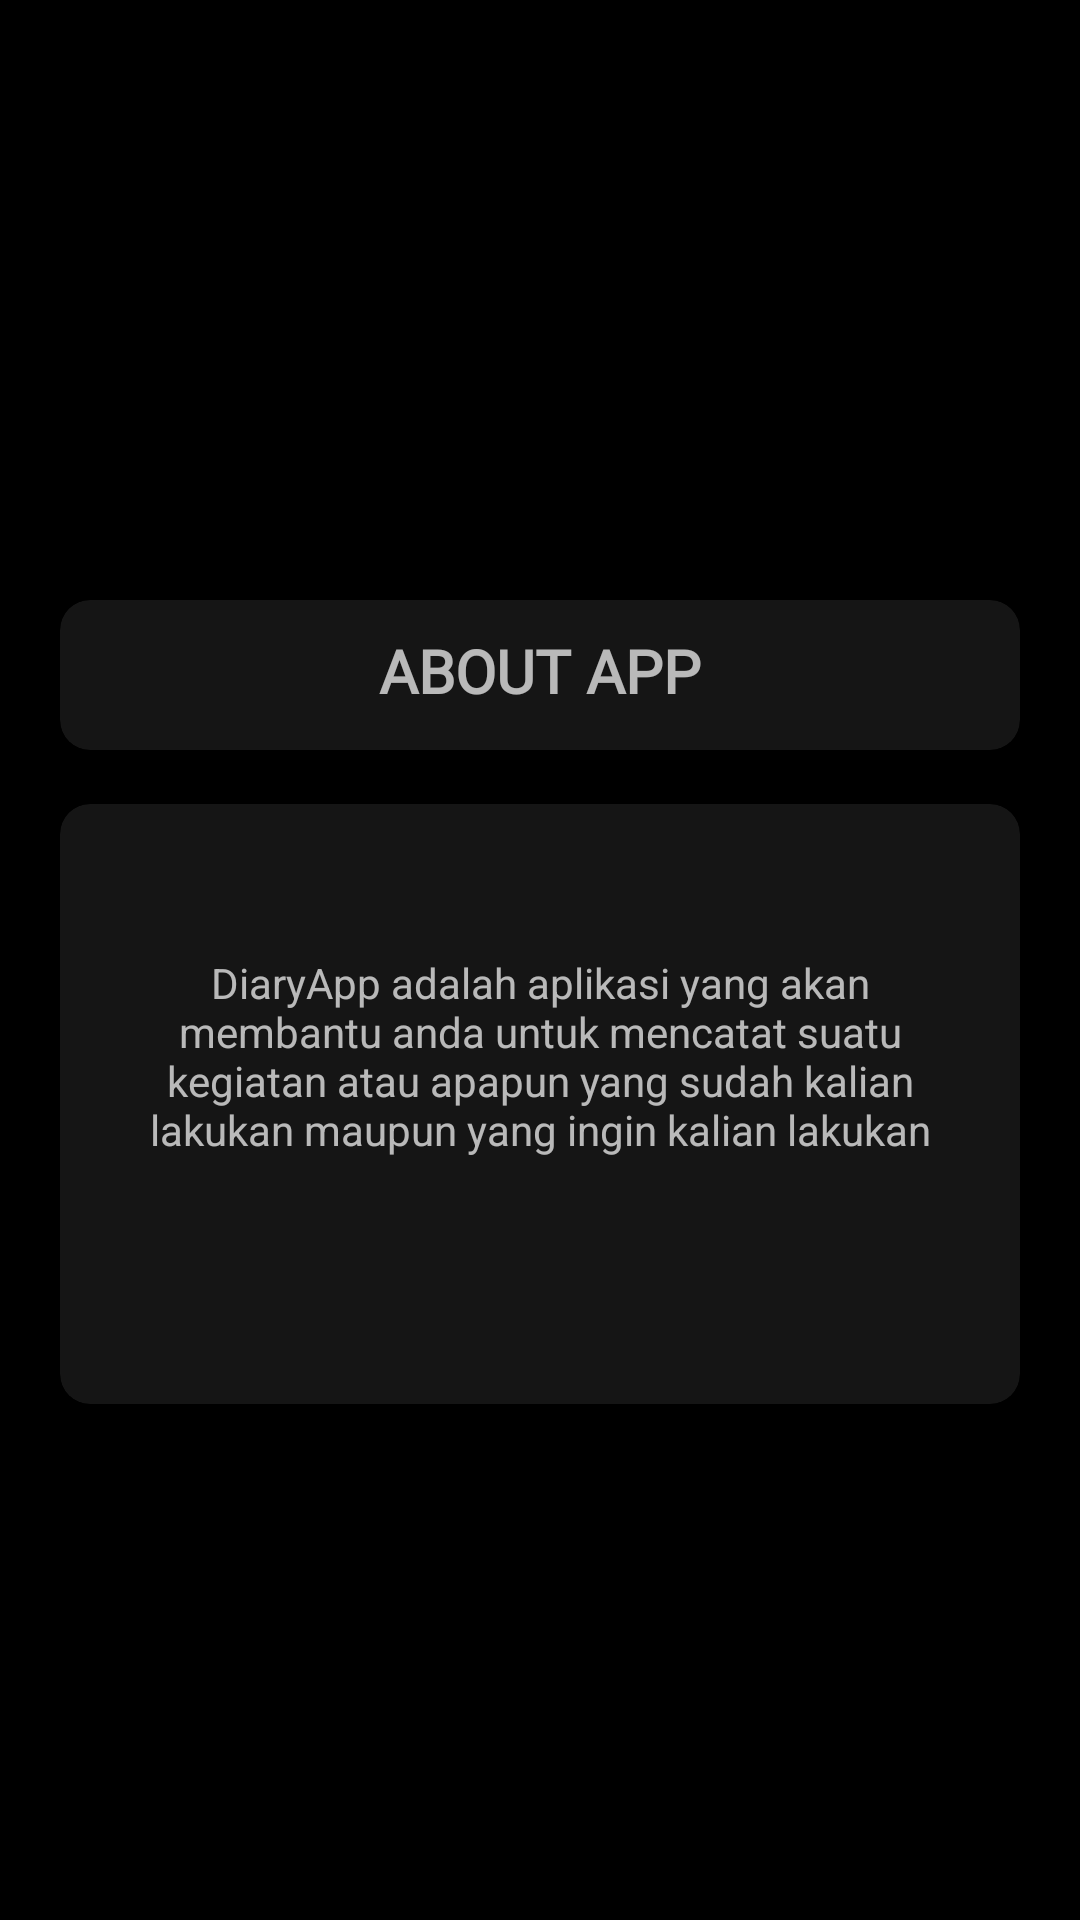

Produce the Android XML layout that renders to this screen, including the resource entries it uses.
<!-- AndroidManifest.xml: application theme Theme.DiaryApp_10120207 -->
<!-- res/layout/fragment_info.xml -->
<?xml version="1.0" encoding="utf-8"?>
<RelativeLayout xmlns:android="http://schemas.android.com/apk/res/android"
    xmlns:tools="http://schemas.android.com/tools"
    android:layout_width="match_parent"
    android:layout_height="match_parent"
    xmlns:app="http://schemas.android.com/apk/res-auto"
    android:background="@color/black"
    tools:context=".InfoFragment">

    
    <androidx.cardview.widget.CardView
        android:id="@+id/cardView1"
        android:layout_width="match_parent"
        android:layout_height="50dp"
        android:layout_marginTop="200dp"
        app:cardCornerRadius="10dp"
        android:elevation="5dp"
        android:translationZ="10dp"
        android:layout_marginBottom="8dp"
        android:layout_marginHorizontal="20dp"
        android:backgroundTint="@color/warna_card">

        <TextView
            android:layout_width="match_parent"
            android:layout_height="50dp"
            android:textAlignment="center"
            android:paddingTop="10dp"
            android:text="ABOUT APP"
            android:textSize="20dp"
            android:textStyle="bold"
            android:fontFamily="@font/poppins_bold"/>

    </androidx.cardview.widget.CardView>
    <androidx.cardview.widget.CardView
        android:id="@+id/cardView2"
        android:layout_width="match_parent"
        android:layout_height="200dp"
        android:layout_below="@+id/cardView1"
        android:layout_marginTop="10dp"
        app:cardCornerRadius="10dp"
        android:elevation="5dp"
        android:translationZ="10dp"
        android:layout_marginBottom="8dp"
        android:layout_marginHorizontal="20dp"
        android:backgroundTint="@color/warna_card">

        <TextView
            android:layout_width="match_parent"
            android:layout_height="200dp"
            android:paddingTop="50dp"
            android:paddingBottom="20dp"
            android:paddingLeft="20dp"
            android:paddingRight="20dp"
            android:text="DiaryApp adalah aplikasi yang akan membantu anda untuk mencatat suatu kegiatan atau apapun yang sudah kalian lakukan maupun yang ingin kalian lakukan"
            android:textAlignment="center"
            />

    </androidx.cardview.widget.CardView>


</RelativeLayout>
<!-- resources referenced by this layout -->
<resources>
  <color name="black">#FF000000</color>
  <color name="warna_card">#151515</color>
  <style name="Theme.DiaryApp_10120207" parent="Theme.MaterialComponents.NoActionBar">
          
          <item name="colorPrimary">@color/black</item>
          <item name="colorPrimaryVariant">@color/black</item>
          <item name="colorOnPrimary">@color/white</item>
          
          <item name="colorSecondary">@color/teal_200</item>
          <item name="colorSecondaryVariant">@color/teal_700</item>
          <item name="colorOnSecondary">@color/black</item>
          
          <item name="android:statusBarColor">?attr/colorPrimaryVariant</item>
          
  
      </style>
  <color name="white">#FFFFFFFF</color>
  <color name="teal_200">#FF03DAC5</color>
  <color name="teal_700">#FF018786</color>
</resources>
